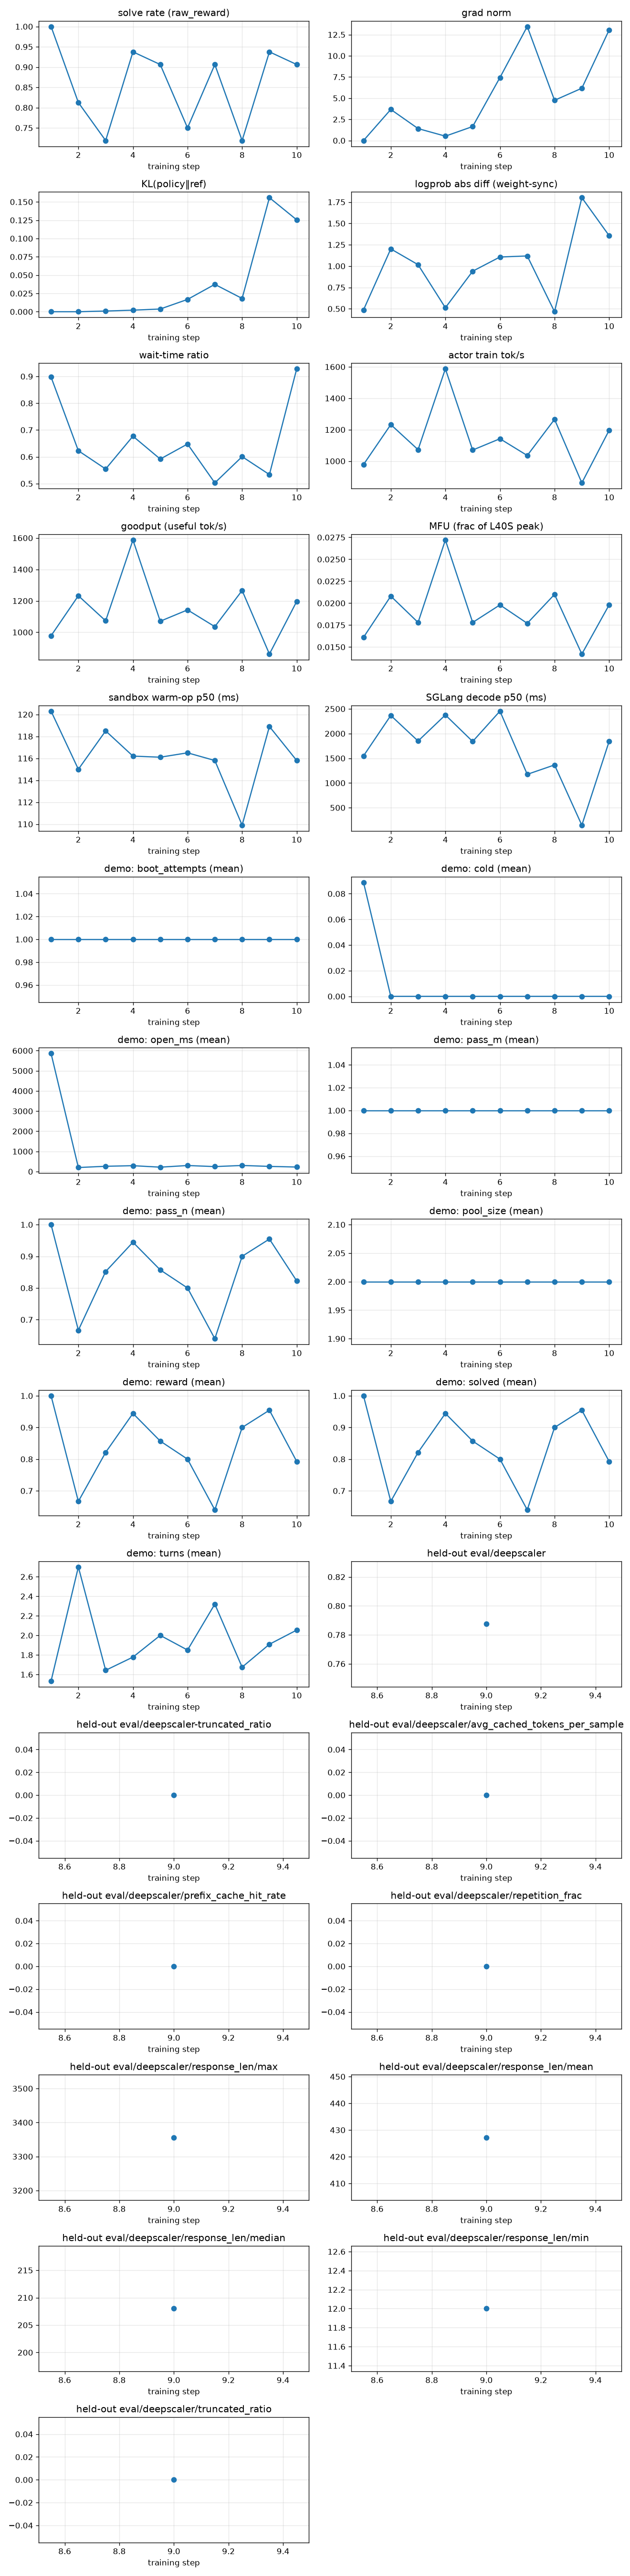

The data file committed next to this chart (first rows):
rollout_id, rollout/raw_reward, train/grad_norm, train/pg_loss, train/kl_loss, train/train_rollout_logprob_abs_diff, train/global_batch_size, rollout/response_lengths, perf/step_time, perf/actor_train_tok_per_s, perf/goodput_tok_per_s, perf/actor_train_tflops, perf/mfu, perf/wait_time_ratio, perf/sandbox_count, perf/sandbox_ms_mean, perf/sandbox_ms_p50, perf/sandbox_ms_p95, perf/sandbox_open_count, perf/sandbox_open_ms_mean, perf/sandbox_open_ms_p50, perf/sandbox_open_ms_p95, perf/sandbox_coldboot_count, perf/sglang_gen_count
1, 1.0, 0.0, 0.0, 0.0, 0.4865, 32, 297.9, 159.4, 977.9, 977.9, 5.812, 0.0161, 0.8975, 237, 144.9, 120.3, 272.1, 48, 5434, 159.8, 63063, 4, 71
2, 0.8125, 3.672, 0.0, 0.0, 1.201, 32, 701.0, 77.17, 1232, 1232, 7.543, 0.0208, 0.6226, 227, 132.4, 115.0, 227.4, 30, 151.9, 130.2, 287.1, 0, 84
3, 0.7188, 1.413, 5.587935447692871e-09, 0.000922, 1.016, 32, 462.4, 53.82, 1073, 1073, 6.458, 0.0178, 0.5545, 142, 138.7, 118.5, 240.1, 30, 199.3, 155.4, 354.9, 0, 46
4, 0.9375, 0.5189, 3.725290298461914e-09, 0.002117, 0.5121, 32, 749.7, 79.44, 1587, 1587, 9.829, 0.0272, 0.6769, 182, 149.6, 116.2, 274.4, 36, 188.1, 131.8, 403.1, 0, 64
5, 0.9062, 1.655, 0.0, 0.003691, 0.94, 32, 408.9, 54.46, 1070, 1070, 6.426, 0.0178, 0.5916, 174, 154.7, 116.1, 262.7, 28, 136.7, 131.8, 158.5, 0, 58
6, 0.75, 7.437, -3.725290298461914e-09, 0.01679, 1.106, 32, 662.2, 82.53, 1142, 1142, 7.157, 0.0198, 0.6476, 218, 250.0, 116.5, 608.4, 39, 147.0, 140.5, 202.8, 0, 72
7, 0.9062, 13.46, -5.587935447692871e-09, 0.03736, 1.119, 32, 403.9, 46.98, 1036, 1036, 6.403, 0.0177, 0.5026, 160, 138.6, 115.8, 229.6, 26, 170.6, 137.2, 199.8, 0, 59
8, 0.7188, 4.75, 1.862645149230957e-09, 0.01812, 0.4656, 32, 502.4, 61.29, 1266, 1266, 7.597, 0.021, 0.6006, 205, 199.3, 109.9, 311.0, 39, 175.9, 129.0, 345.9, 0, 65
9, 0.9375, 6.175, 0.0, 0.1557, 1.801, 32, 186, 38.03, 861.4, 861.4, 5.131, 0.0142, 0.5337, 135, 146.4, 118.9, 255.1, 22, 203.4, 143.0, 383.8, 0, 45
10, 0.9062, 13.05, 3.725290298461914e-09, 0.1255, 1.356, 32, 381.8, 218.8, 1196, 1196, 7.183, 0.0198, 0.9283, 674, 148.4, 115.8, 262.8, 112, 142.0, 129.9, 214.6, 0, 230
